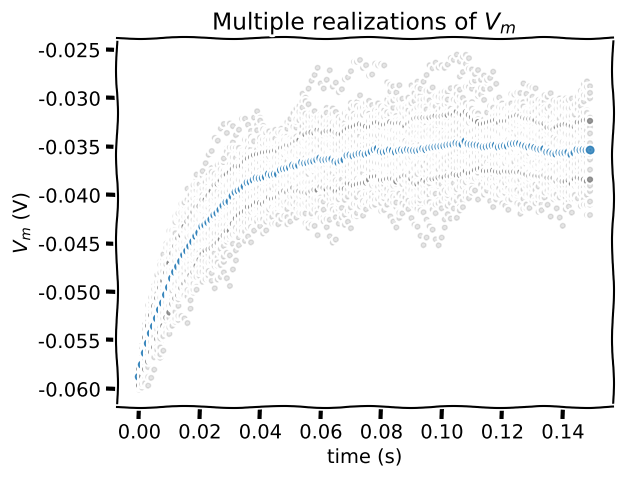

This figure's Python source:
# [redacted]

import numpy as np
import matplotlib.pyplot as plt

t_max = 150e-3   # second
dt = 1e-3        # second
tau = 20e-3      # second
el = -60e-3      # milivolt
vr = -70e-3      # milivolt
vth = -50e-3     # milivolt
r = 100e6        # ohm
i_mean = 25e-11  # ampere

# Set random number generator
np.random.seed(2020)

# Initialize step_end and n
step_end = int(t_max / dt)
n = 50

# Intiatialize the list v_n with 50 values of membrane leak potential el
v_n = [el] * n

with plt.xkcd():
  # Initialize the figure
  plt.figure()
  plt.title('Multiple realizations of $V_m$')
  plt.xlabel('time (s)')
  plt.ylabel('$V_m$ (V)')

  # Loop for step_end steps
  for step in range(step_end):

    # Compute value of t
    t = step * dt

    # Loop for n simulations
    for j in range(0, n):

      # Compute value of i at this time step
      i = i_mean * (1 + 0.1 * (t_max/dt)**(0.5) * (2* np.random.random() - 1))

      # Compute value of v for this simulation
      v_n[j] = v_n[j] + (dt / tau) * (el - v_n[j] + r*i)

    # Compute sample mean
    v_mean = sum(v_n) / n

    # Initialize a list `v_var_n` with the contribution of each V_n(t) to
    # Var(t) with a list comprehension over values of v_n
    v_var_n = [(v - v_mean)**2 for v in v_n]

    # Compute sample variance v_var by summing the values of v_var_n with sum and dividing by n-1
    v_var = sum(v_var_n) / (n - 1)

    # Compute the standard deviation v_std with the function np.sqrt
    v_std = np.sqrt(v_var)

    # Plot simulations
    plt.plot(n*[t], v_n, 'k.', alpha=0.1)

    # Plot sample mean using alpha=0.8 and'C0.' for blue
    plt.plot(t, v_mean, 'C0.', alpha=0.8, markersize=10)

    # Plot mean + standard deviation with alpha=0.8 and argument 'C7.'
    plt.plot(t, v_mean + v_std, 'C7.', alpha = 0.8)

    # Plot mean - standard deviation with alpha=0.8 and argument 'C7.'
    plt.plot(t, v_mean - v_std, 'C7.', alpha = 0.8)

  # Display plot
  plt.show()